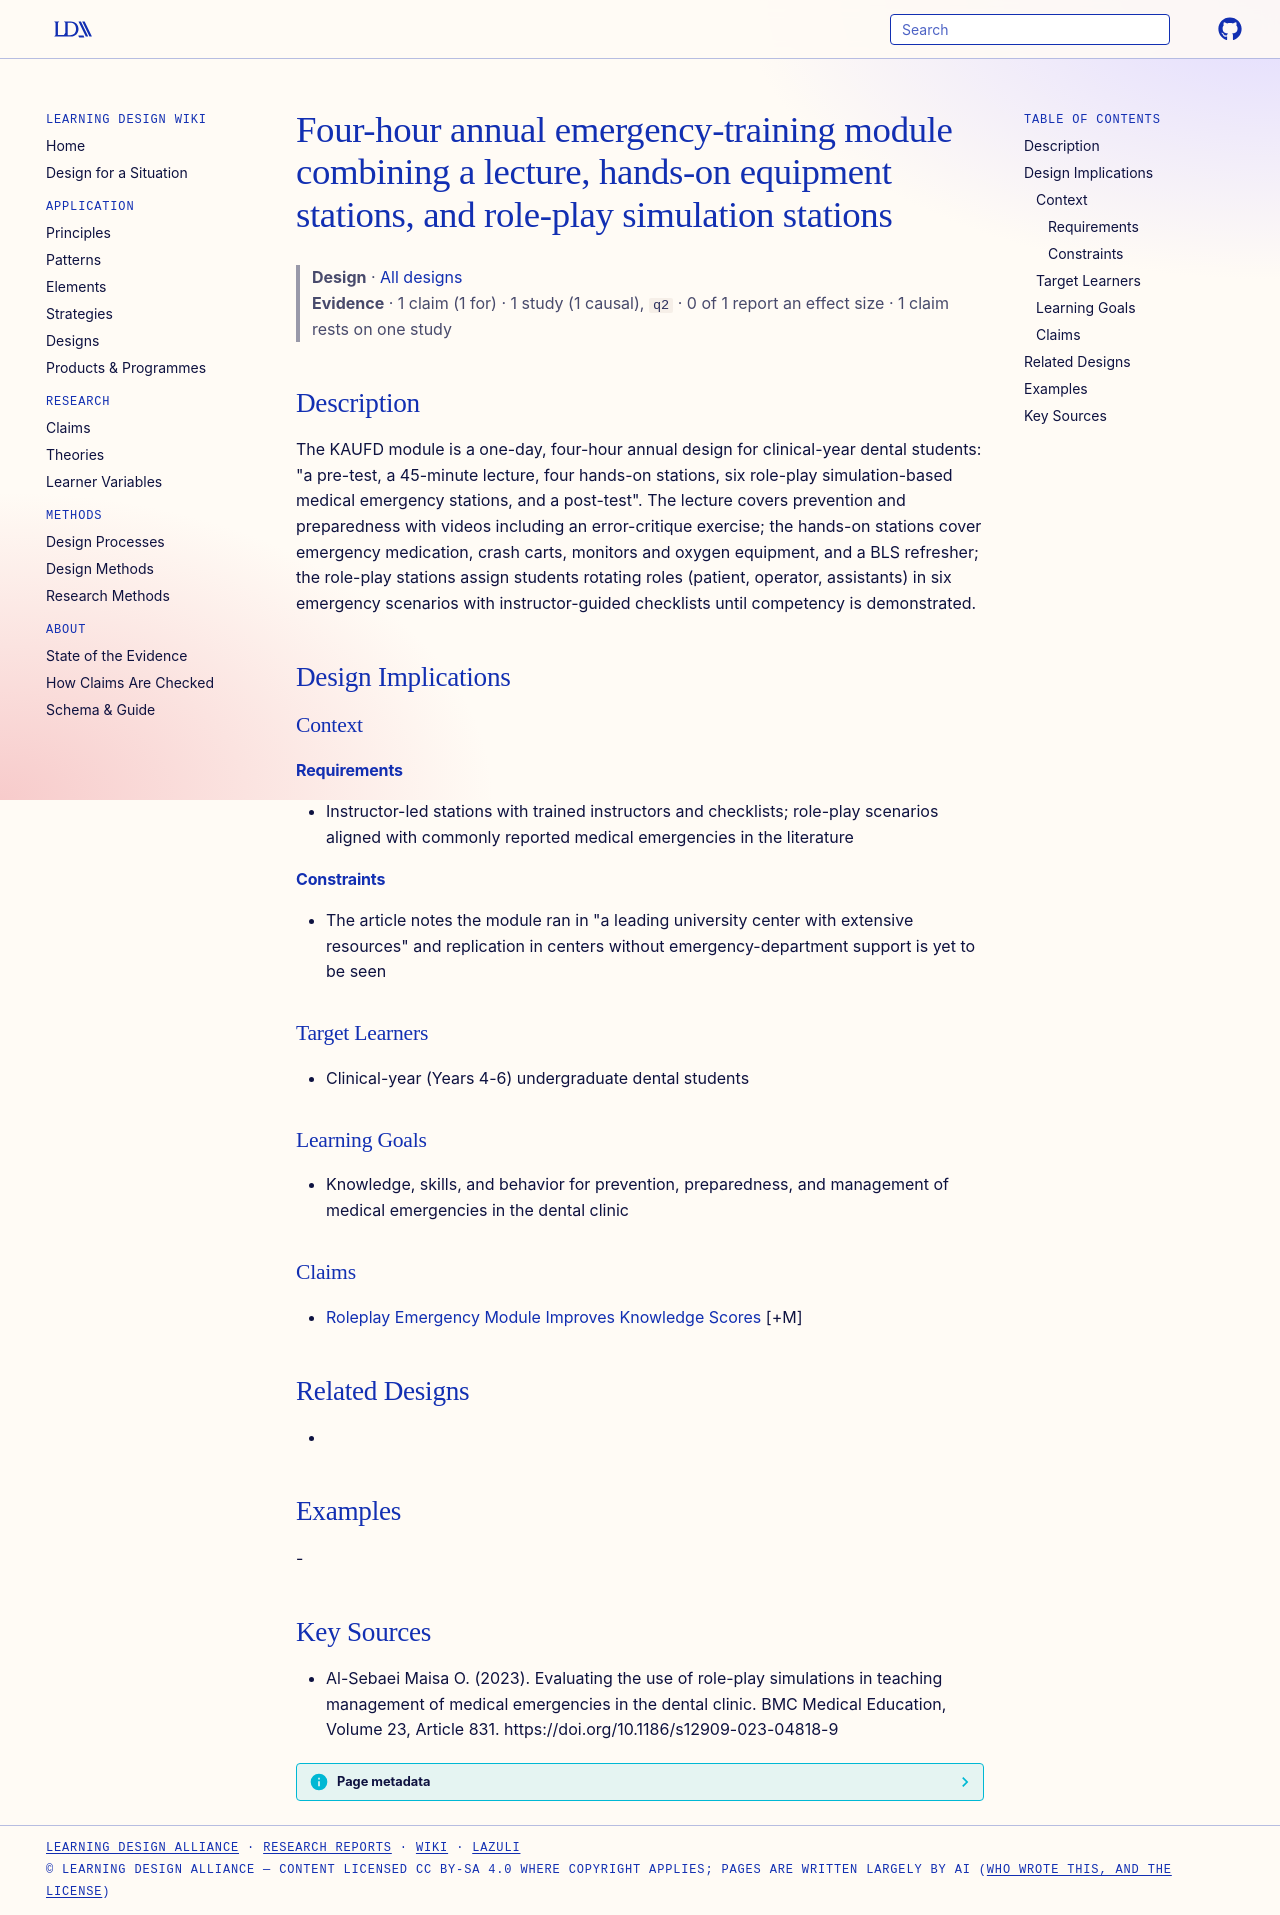

repository: Learning-Design-Alliance/learning-wiki · page: designs/annual-roleplay-emergency-module-structure/index.html · generator: mkdocs

---
type: design
id: annual-roleplay-emergency-module-structure
title: Four-hour annual emergency-training module combining a lecture, hands-on equipment stations, and role-play simulation stations
description: "The KAUFD module is a one-day, four-hour annual design for clinical-year dental students: \"a pre-test, a 45-minute lecture, four hands-on stations, six role-play simulation-based medical emergency stations, and a post..."
status: review
generated:
  by: "process:settle-candidates"
  at: 2026-11-07
sources:
  - id: al-sebaei-maisa-o-2023
    resource: "https://doi.org/10.1186/s12909-023-04818-9"
    title: "Al-Sebaei Maisa O. (2023). Evaluating the use of role-play simulations in teaching management of medical emergencies in the dental clinic. BMC Medical Education, Volume 23, Article 831. https://doi.org/10.1186/s12909-023-04818-9"
    author: Al-Sebaei Maisa O
---

# Four-hour annual emergency-training module combining a lecture, hands-on equipment stations, and role-play simulation stations

> **Design** · [All designs](index.md)
> **Evidence** · 1 claim (1 for) · 1 study (1 causal), `q2` · 0 of 1 report an effect size · 1 claim rests on one study

## Description
The KAUFD module is a one-day, four-hour annual design for clinical-year dental students: "a pre-test, a 45-minute lecture, four hands-on stations, six role-play simulation-based medical emergency stations, and a post-test". The lecture covers prevention and preparedness with videos including an error-critique exercise; the hands-on stations cover emergency medication, crash carts, monitors and oxygen equipment, and a BLS refresher; the role-play stations assign students rotating roles (patient, operator, assistants) in six emergency scenarios with instructor-guided checklists until competency is demonstrated.

## Design Implications

### Context
#### Requirements
- Instructor-led stations with trained instructors and checklists; role-play scenarios aligned with commonly reported medical emergencies in the literature
#### Constraints
- The article notes the module ran in "a leading university center with extensive resources" and replication in centers without emergency-department support is yet to be seen

### Target Learners
- Clinical-year (Years 4-6) undergraduate dental students

### Learning Goals
- Knowledge, skills, and behavior for prevention, preparedness, and management of medical emergencies in the dental clinic

### Claims
- [Roleplay Emergency Module Improves Knowledge Scores](../claims/roleplay-emergency-module-improves-knowledge-scores.md) [+M]

## Related Designs
- 

## Examples
-

## Key Sources
- Al-Sebaei Maisa O. (2023). Evaluating the use of role-play simulations in teaching management of medical emergencies in the dental clinic. BMC Medical Education, Volume 23, Article 831. https://doi.org/10.1186/s12909-023-04818-9
